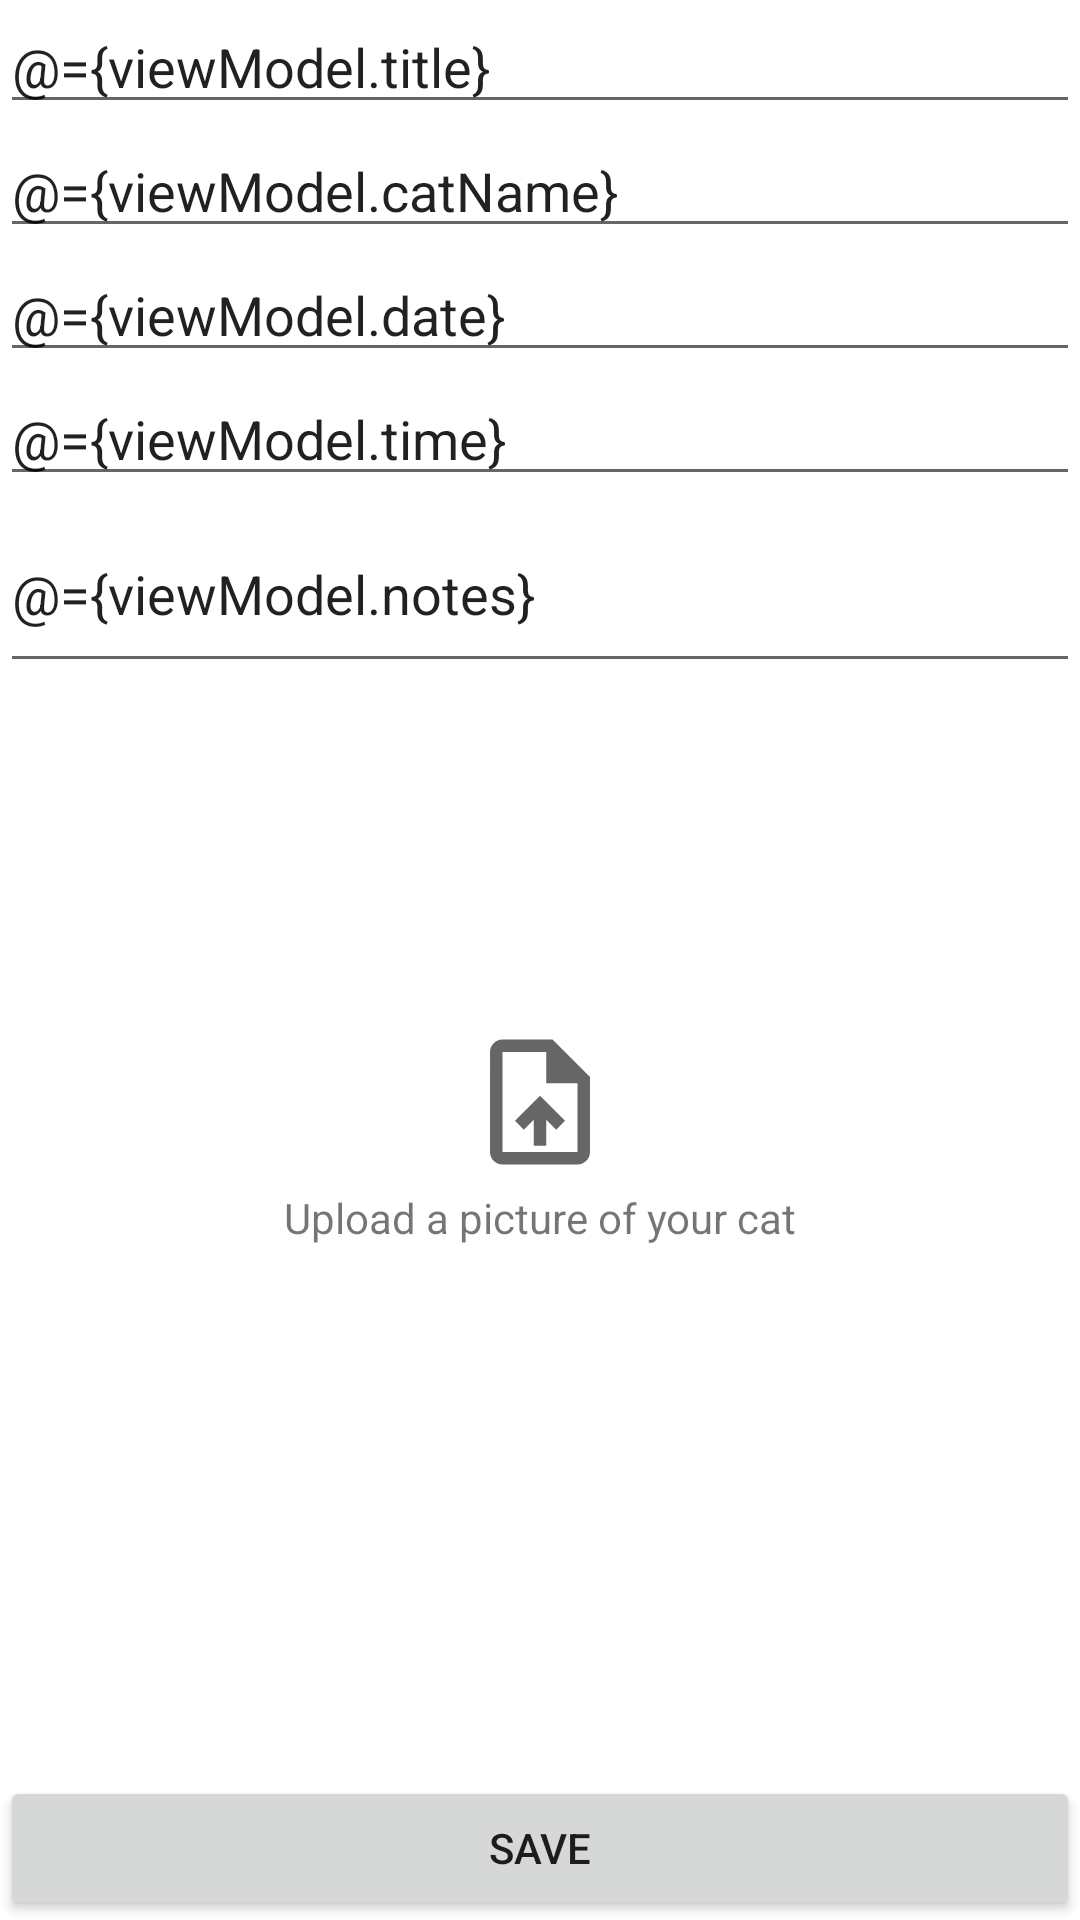

Android layout source for this screen:
<!-- AndroidManifest.xml: application theme Theme.DoctorCat -->
<!-- res/layout/fragment_add_cat_reminder.xml -->
<?xml version="1.0" encoding="utf-8"?>
<layout xmlns:android="http://schemas.android.com/apk/res/android"
    xmlns:app="http://schemas.android.com/apk/res-auto">

    <data>
        <variable
            name="viewModel"
            type="kurmakaeva.anastasia.doctorcat.addfragment.AddCatReminderViewModel" />
    </data>

    <androidx.constraintlayout.widget.ConstraintLayout
        android:layout_width="match_parent"
        android:layout_height="match_parent"
        android:layout_margin="@dimen/padding_large">

        <EditText
            android:id="@+id/titleEditText"
            android:layout_width="match_parent"
            android:layout_height="wrap_content"
            android:hint="@string/enter_a_title_hint"
            android:inputType="textCapSentences"
            android:text="@={viewModel.title}"
            app:layout_constraintEnd_toEndOf="parent"
            app:layout_constraintStart_toStartOf="parent"
            app:layout_constraintTop_toTopOf="parent" />

        <EditText
            android:id="@+id/catNameEditText"
            android:layout_width="match_parent"
            android:layout_height="wrap_content"
            android:hint="@string/enter_your_cats_name_hint"
            android:inputType="textCapWords"
            android:text="@={viewModel.catName}"
            app:layout_constraintEnd_toEndOf="parent"
            app:layout_constraintStart_toStartOf="parent"
            app:layout_constraintTop_toBottomOf="@id/titleEditText" />

        <EditText
            android:id="@+id/selectDateEditText"
            android:layout_width="match_parent"
            android:layout_height="wrap_content"
            android:hint="@string/select_date_hint"
            android:text="@={viewModel.date}"
            app:layout_constraintEnd_toEndOf="parent"
            app:layout_constraintStart_toStartOf="parent"
            app:layout_constraintTop_toBottomOf="@id/catNameEditText" />

        <EditText
            android:id="@+id/selectTimeEditText"
            android:layout_width="match_parent"
            android:layout_height="wrap_content"
            android:hint="@string/select_time_hint"
            android:text="@={viewModel.time}"
            app:layout_constraintEnd_toEndOf="parent"
            app:layout_constraintStart_toStartOf="parent"
            app:layout_constraintTop_toBottomOf="@id/selectDateEditText" />

        <EditText
            android:id="@+id/notesEditText"
            android:layout_width="0dp"
            android:layout_height="wrap_content"
            android:lines="2"
            android:hint="@string/notes"
            android:inputType="textCapSentences|textMultiLine"
            android:text="@={viewModel.notes}"
            app:layout_constraintEnd_toEndOf="parent"
            app:layout_constraintStart_toStartOf="parent"
            app:layout_constraintTop_toBottomOf="@id/selectTimeEditText" />

        <TextView
            android:id="@+id/uploadPictureButton"
            android:layout_width="wrap_content"
            android:layout_height="wrap_content"
            android:drawableTop="@drawable/upload_pic"
            android:drawablePadding="@dimen/padding_small"
            android:text="@string/upload_a_picture_text"
            app:layout_constraintEnd_toEndOf="parent"
            app:layout_constraintStart_toStartOf="parent"
            app:layout_constraintTop_toBottomOf="@id/selectTimeEditText"
            app:layout_constraintBottom_toTopOf="@id/saveButton"/>

        <Button
            android:id="@+id/saveButton"
            android:layout_width="match_parent"
            android:layout_height="wrap_content"
            android:text="@string/save_button"
            app:layout_constraintBottom_toBottomOf="parent"
            app:layout_constraintEnd_toEndOf="parent"
            app:layout_constraintStart_toStartOf="parent" />

    </androidx.constraintlayout.widget.ConstraintLayout>

</layout>
<!-- resources referenced by this layout -->
<resources>
  <dimen name="padding_large">16dp</dimen>
  <dimen name="padding_small">4dp</dimen>
  <!-- drawable upload_pic (drawable) -->
  <vector android:autoMirrored="true" android:height="50dp"
      android:tint="?attr/colorControlNormal" android:viewportHeight="24"
      android:viewportWidth="24" android:width="50dp" xmlns:android="http://schemas.android.com/apk/res/android">
      <path android:fillColor="@android:color/white" android:pathData="M14,2L6,2c-1.1,0 -1.99,0.9 -1.99,2L4,20c0,1.1 0.89,2 1.99,2L18,22c1.1,0 2,-0.9 2,-2L20,8l-6,-6zM18,20L6,20L6,4h7v5h5v11zM8,15.01l1.41,1.41L11,14.84L11,19h2v-4.16l1.59,1.59L16,15.01 12.01,11z"/>
  </vector>
  <string name="enter_a_title_hint">Enter a title</string>
  <string name="enter_your_cats_name_hint">Enter your cat\'s name</string>
  <string name="notes">Notes: E.g. Give Starli 2/4 antibiotic tablet before dinner.</string>
  <string name="save_button">Save</string>
  <string name="select_date_hint">Select date</string>
  <string name="select_time_hint">Select time</string>
  <string name="upload_a_picture_text">Upload a picture of your cat</string>
  <style name="Theme.DoctorCat" parent="Theme.MaterialComponents.DayNight.DarkActionBar">
          
          <item name="colorPrimary">@color/black</item>
          <item name="colorPrimaryVariant">@color/grey</item>
          <item name="colorOnPrimary">@color/white</item>
          
          <item name="colorSecondary">@color/white</item>
          <item name="colorSecondaryVariant">@color/grey</item>
          <item name="colorOnSecondary">@color/black</item>
          
          <item name="android:statusBarColor" tools:targetApi="l">?attr/colorPrimary</item>
          
      </style>
  <color name="black">#FF000000</color>
  <color name="grey">#D5D5D5</color>
  <color name="white">#FFFFFFFF</color>
</resources>
